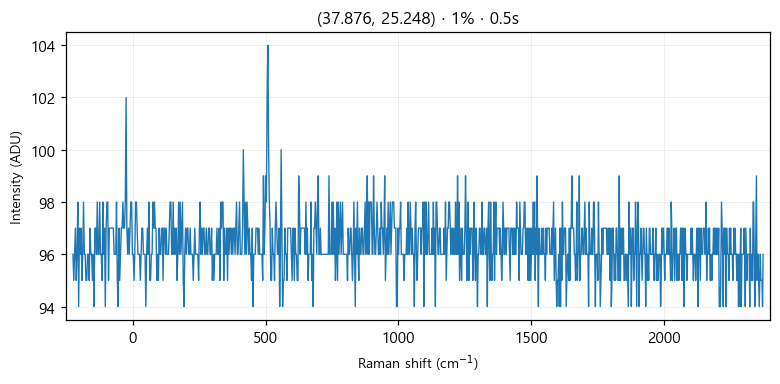

Values plotted in this chart, from the file beside it:
# laser_power_pct, 1
# exposure_time, 0.5
# laser_nm, 532
# mode, single
pixel_index, raman_shift_cm-1, wavelength_nm, intensity
0, -224.9, 525.7, 96.0
1, -221.8, 525.8, 95.0
2, -218.8, 525.9, 96.0
3, -215.7, 526, 97.0
4, -212.6, 526.1, 95.0
5, -209.6, 526.2, 96.0
6, -206.5, 526.2, 98.0
7, -203.5, 526.3, 94.0
8, -200.4, 526.4, 97.0
9, -197.3, 526.5, 96.0
10, -194.3, 526.6, 97.0
11, -191.2, 526.7, 95.0
12, -188.2, 526.7, 96.0
13, -185.1, 526.8, 98.0
14, -182.1, 526.9, 96.0
15, -179, 527, 96.0
16, -176, 527.1, 95.0
17, -172.9, 527.2, 95.0
18, -169.9, 527.3, 96.0
19, -166.8, 527.3, 96.0
20, -163.8, 527.4, 95.0
21, -160.7, 527.5, 97.0
22, -157.7, 527.6, 96.0
23, -154.7, 527.7, 96.0
24, -151.6, 527.8, 95.0
25, -148.6, 527.8, 96.0
26, -145.5, 527.9, 94.0
27, -142.5, 528, 97.0
28, -139.5, 528.1, 97.0
29, -136.4, 528.2, 96.0
30, -133.4, 528.3, 98.0
31, -130.4, 528.4, 96.0
32, -127.3, 528.4, 96.0
33, -124.3, 528.5, 98.0
34, -121.3, 528.6, 96.0
35, -118.2, 528.7, 96.0
36, -115.2, 528.8, 95.0
37, -112.2, 528.9, 98.0
38, -109.2, 528.9, 96.0
39, -106.2, 529, 97.0
40, -103.1, 529.1, 94.0
41, -100.1, 529.2, 97.0
42, -97.09, 529.3, 98.0
43, -94.08, 529.4, 98.0
44, -91.06, 529.5, 95.0
45, -88.05, 529.5, 97.0
46, -85.03, 529.6, 97.0
47, -82.02, 529.7, 97.0
48, -79.01, 529.8, 97.0
49, -76, 529.9, 97.0
50, -72.99, 530, 97.0
51, -69.98, 530, 96.0
52, -66.97, 530.1, 96.0
53, -63.97, 530.2, 96.0
54, -60.96, 530.3, 98.0
55, -57.96, 530.4, 95.0
... 968 more rows
